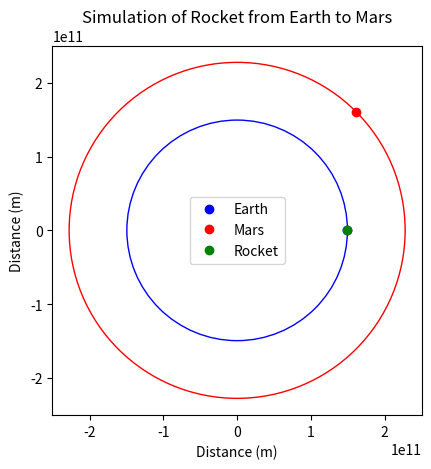

The matplotlib source for this figure: (Note: this script raises an exception after producing the figure.)
###############################################################################################################################
# [redacted]
# Date: 20240128

# The purpose of this code is to simulate the Hohmann stransfer orbit from Earth's moon to Mars. 
# Some things to note, typically, the ideal phase angle of Mars is 44.36 degrees (Mars position relative to the Sun and Earth)
# In this code, however, I used 44.75 degrees to get the rocket to intercept with Mars
# This discrepancy in degrees can be attributed to the fact that Earth and mars dont orbit the sun in perfect circles.
# In the future, I will look to apply this code to other planets since most of the framework remains the same.

###############################################################################################################################

import numpy as np
import matplotlib.pyplot as plt
from matplotlib.animation import FuncAnimation
from matplotlib.patches import Circle

# Defining celestial constants
G = 6.67430e-11  # In m^3 kg^-1 s^-2
M_sun = 1.989e30  # In kg

r_earth_orbit = 1.496e11  # Radius of Earth's orbit in meters
r_mars_orbit = 2.279e11  # Radius of Mars orbit in meters

# Periods of orbits
T_earth = 2 * np.pi * np.sqrt(r_earth_orbit**3 / (G * M_sun))
T_mars = 2 * np.pi * np.sqrt(r_mars_orbit**3 / (G * M_sun))

# Semi-major axis of transfer orbit
a_transfer = (r_earth_orbit + r_mars_orbit) / 2

# Time array (up to one Martian year/orbit)
t = np.linspace(0, T_mars, 1000)

# Earth's position function w/ respect to time
theta_earth = (2 * np.pi / T_earth) * t
x_earth = r_earth_orbit * np.cos(theta_earth)
y_earth = r_earth_orbit * np.sin(theta_earth)

# Mars position function w/ respect to time, phase angle converted to radians
theta_mars = (2 * np.pi / T_mars) * t + np.deg2rad(44.75)
x_mars = r_mars_orbit * np.cos(theta_mars)
y_mars = r_mars_orbit * np.sin(theta_mars)

# Transfer orbit position as a function of time
theta_transfer = np.sqrt((G * M_sun) / a_transfer**3) * t
x_transfer = a_transfer * np.cos(theta_transfer) - a_transfer
y_transfer = a_transfer * np.sin(theta_transfer)

# Distance between the rocket and Mars
distances_to_mars = np.sqrt((x_transfer + x_earth[0] - x_mars)**2 + (y_transfer + y_earth[0] - y_mars)**2)

# Find the index where the rocket is closest to Mars
intercept_idx = np.argmin(distances_to_mars)

# Plot setup
fig, ax = plt.subplots()

# Earth and Mars orbits
earth_orbit = Circle((0, 0), r_earth_orbit, color='blue', fill=False)
mars_orbit = Circle((0, 0), r_mars_orbit, color='red', fill=False)
ax.add_patch(earth_orbit)
ax.add_patch(mars_orbit)

# Earth and Mars (initial positions)
earth, = plt.plot(x_earth[0], y_earth[0], 'o', color='blue', label='Earth')
mars, = plt.plot(x_mars[0], y_mars[0], 'o', color='red', label='Mars')

# Rocket (initially at Earth)
rocket, = plt.plot(x_earth[0], y_earth[0], 'o', color='green', label='Rocket')

# Setup labels and axes
plt.title("Simulation of Rocket from Earth to Mars")
ax.set_aspect('equal')
ax.set_xlim(-r_mars_orbit * 1.1, r_mars_orbit * 1.1)
ax.set_ylim(-r_mars_orbit * 1.1, r_mars_orbit * 1.1)
plt.xlabel('Distance (m)')
plt.ylabel('Distance (m)')
plt.legend()

# Line, angle text, and distance text initialization
line, = ax.plot([], [], 'g--')
angle_text = ax.text(0.02, 0.96, '', transform=ax.transAxes)  # Position adjusted for visibility
distance_text = ax.text(.55, 0.96, '', transform=ax.transAxes)  # Adding distance display

# Initialize animation
def init():
    rocket.set_data(x_earth[0], y_earth[0])
    earth.set_data(x_earth[0], y_earth[0])
    mars.set_data(x_mars[0], y_mars[0])
    line.set_data([], [])
    angle_text.set_text('')
    distance_text.set_text('')
    return rocket, earth, mars, line, angle_text, distance_text

# Animation function
def animate(i):
    if i < intercept_idx:
        rocket_x = x_transfer[i] + x_earth[0]
        rocket_y = y_transfer[i] + y_earth[0]
    else:
        rocket_x = x_mars[i]
        rocket_y = y_mars[i]
    
    rocket.set_data(rocket_x, rocket_y)
    earth.set_data(x_earth[i], y_earth[i])
    mars.set_data(x_mars[i], y_mars[i])
    line.set_data([x_earth[i], rocket_x], [y_earth[i], rocket_y])
    
    dx = rocket_x - x_earth[i]
    dy = rocket_y - y_earth[i]
    angle = np.arctan2(dy, dx) * (180 / np.pi)  # Calculate angle in degrees
    distance = np.sqrt(dx**2 + dy**2)  # Calculate distance between rocket and Earth
    angle_text.set_text(f'Angle: {angle:.2f}°')  # Update angle text
    distance_text.set_text(f'Distance: {distance:.2e} m')  # Update distance text
    
    return rocket, earth, mars, line, angle_text, distance_text

ani = FuncAnimation(fig, animate, frames=len(t), init_func=init, interval=20, blit=True)
# ani.save('rocket_from_Moon_to_mars_updated.gif', writer='imagemagick', fps=30)
plt.show()

# Calculate angles and distances for each time step
angles = np.arctan2(y_transfer + y_earth[0] - y_earth, x_transfer + x_earth[0] - x_earth) * (180 / np.pi)

rocket_distances = []
for i in range(len(t)):
    if i < np.argmin(np.sqrt((x_transfer + x_earth[0] - x_mars)**2 + (y_transfer + y_earth[0] - y_mars)**2)):
        rocket_x = x_transfer[i] + x_earth[0]
        rocket_y = y_transfer[i] + y_earth[0]
    else:
        rocket_x = x_mars[i]
        rocket_y = y_mars[i]
    
    dx = rocket_x - x_earth[i]
    dy = rocket_y - y_earth[i]
    distance = np.sqrt(dx**2 + dy**2)
    rocket_distances.append(distance)

# Plot angle vs. time in days
plt.figure(figsize=(10, 5))
plt.plot(t / (24 * 3600), angles, label='Angle vs Time')
plt.xlabel('Time (days)')
plt.ylabel('Angle (degrees)')
plt.title('Angle between Rocket and Earth over Time')
plt.legend()
plt.grid(True)
plt.show()

# Plot distance vs. time in days
plt.figure(figsize=(10, 5))
plt.plot(t / (24 * 3600), rocket_distances) 
plt.title('Distance Between Rocket and Earth Over Time')
plt.xlabel('Time (days)')
plt.ylabel('Distance (m)')
plt.grid(True)
plt.show()

        
